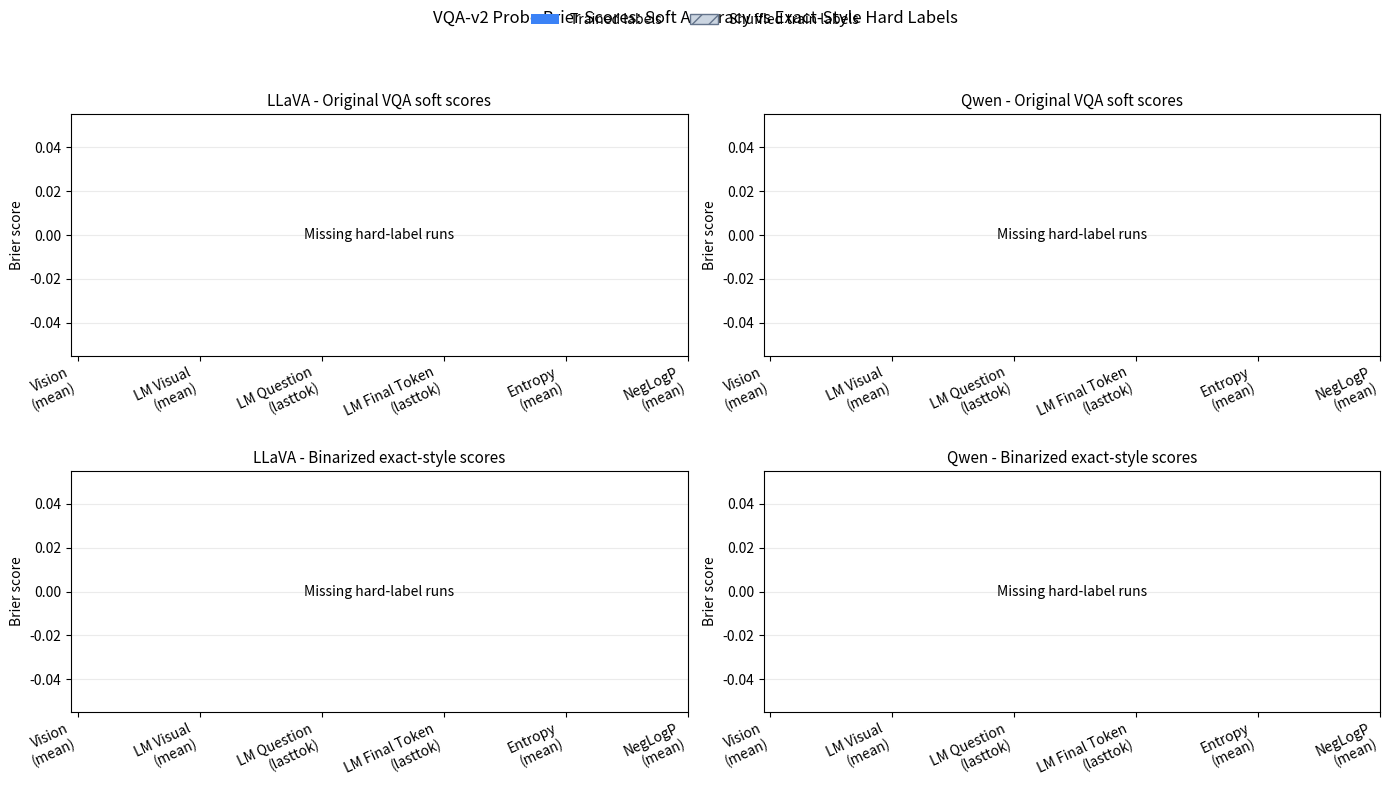

Generate this figure with matplotlib:
#!/usr/bin/env python
"""Plot VQA-v2 soft-score probes against hard exact-score probes.

The hard condition uses probes trained with --binarize_one_score_labels, where
only original VQA scores of 1.0 are positive and all partial-credit scores are
negative.
"""

from __future__ import annotations

import csv
from pathlib import Path
from typing import Dict, Iterable, List, Optional

import matplotlib.pyplot as plt
import numpy as np
import pandas as pd


ROOT = Path("probe_results")
OUT_DIR = ROOT / "_plots" / "vqa_soft_vs_hard_exact"

FEATURES: Dict[str, List[tuple[str, str]]] = {
    "llava": [
        ("Vision\n(mean)", "vision_mean_layer_12"),
        ("LM Visual\n(mean)", "lm_visual_mean_layer_16"),
        ("LM Question\n(lasttok)", "lm_question_lasttok_layer_16"),
        ("LM Final Token\n(lasttok)", "lm_fullspan_lasttok_layer_16"),
        ("Entropy\n(mean)", "answer_gen_entropy_mean"),
        ("NegLogP\n(mean)", "answer_gen_neglogp_mean"),
    ],
    "qwen": [
        ("Vision\n(mean)", "vision_mean_layer_13"),
        ("LM Visual\n(mean)", "lm_visual_mean_layer_15"),
        ("LM Question\n(lasttok)", "lm_question_lasttok_layer_16"),
        ("LM Final Token\n(lasttok)", "lm_fullspan_lasttok_layer_16"),
        ("Entropy\n(mean)", "answer_gen_entropy_mean"),
        ("NegLogP\n(mean)", "answer_gen_neglogp_mean"),
    ],
}

MODEL_TITLES = {
    "llava": "LLaVA",
    "qwen": "Qwen",
}


def _brier_from_summary(path: Path) -> Optional[float]:
    if not path.exists():
        return None
    with path.open(newline="") as f:
        rows = list(csv.DictReader(f))
    if not rows:
        return None
    pred = np.array([float(r["prediction"]) for r in rows], dtype=float)
    label = np.array([float(r["label"]) for r in rows], dtype=float)
    return float(np.mean((pred - label) ** 2))


def _run_dir(model: str, target: str, variant: str, feature: str) -> Path:
    if target == "soft" and variant == "trained":
        return ROOT / model / "vqa-v2" / "mlp" / feature
    if target == "soft" and variant == "shuffle":
        return ROOT / model / "vqa-v2" / "baselines" / "mlp" / feature
    if target == "hard" and variant == "trained":
        return ROOT / model / "vqa-v2-hard-exact" / "mlp" / feature
    if target == "hard" and variant == "shuffle":
        return ROOT / model / "vqa-v2-hard-exact" / "shuffle_train_labels" / "mlp" / feature
    raise ValueError(f"Unknown target={target!r}, variant={variant!r}")


def collect_rows() -> pd.DataFrame:
    rows = []
    for model, features in FEATURES.items():
        for label, feature in features:
            for target in ("soft", "hard"):
                for variant in ("trained", "shuffle"):
                    run_dir = _run_dir(model, target, variant, feature)
                    brier = _brier_from_summary(run_dir / "summary_predictions.csv")
                    rows.append(
                        {
                            "model": model,
                            "target": target,
                            "variant": variant,
                            "component": label.replace("\n", " "),
                            "feature": feature,
                            "brier": brier,
                            "path": str(run_dir),
                        }
                    )
    return pd.DataFrame(rows)


def _values_for(
    df: pd.DataFrame,
    *,
    model: str,
    target: str,
    variant: str,
    features: Iterable[tuple[str, str]],
) -> List[float]:
    vals: List[float] = []
    for _, feature in features:
        match = df[
            (df["model"] == model)
            & (df["target"] == target)
            & (df["variant"] == variant)
            & (df["feature"] == feature)
        ]
        val = match["brier"].iloc[0]
        vals.append(float(val) if pd.notna(val) else np.nan)
    return vals


def plot(df: pd.DataFrame) -> None:
    OUT_DIR.mkdir(parents=True, exist_ok=True)

    fig, axes = plt.subplots(2, 2, figsize=(14, 8), sharey=False)
    targets = [("soft", "Original VQA soft scores"), ("hard", "Binarized exact-style scores")]
    models = ["llava", "qwen"]

    for row_idx, (target, target_title) in enumerate(targets):
        for col_idx, model in enumerate(models):
            ax = axes[row_idx, col_idx]
            features = FEATURES[model]
            labels = [label for label, _ in features]
            x = np.arange(len(features))
            trained = _values_for(df, model=model, target=target, variant="trained", features=features)
            shuffle = _values_for(df, model=model, target=target, variant="shuffle", features=features)

            width = 0.38
            ax.bar(x - width / 2, trained, width=width, color="#3b82f6", label="Trained labels")
            ax.bar(
                x + width / 2,
                shuffle,
                width=width,
                color="#cbd5e1",
                edgecolor="#64748b",
                hatch="//",
                label="Shuffled train labels",
            )

            if np.all(np.isnan(trained)) and np.all(np.isnan(shuffle)):
                ax.text(0.5, 0.5, "Missing hard-label runs", ha="center", va="center", transform=ax.transAxes)

            ax.set_title(f"{MODEL_TITLES[model]} - {target_title}", fontsize=11)
            ax.set_xticks(x)
            ax.set_xticklabels(labels, rotation=25, ha="right")
            ax.set_ylabel("Brier score")
            ax.grid(axis="y", alpha=0.25)
            ax.set_axisbelow(True)

    handles, labels = axes[0, 0].get_legend_handles_labels()
    fig.legend(handles, labels, loc="upper center", ncol=2, frameon=False)
    fig.suptitle("VQA-v2 Probe Brier Scores: Soft Accuracy vs Exact-Style Hard Labels", y=0.995)
    fig.tight_layout(rect=[0, 0, 1, 0.95])

    png_path = OUT_DIR / "vqa_soft_vs_hard_component_brier.png"
    pdf_path = OUT_DIR / "vqa_soft_vs_hard_component_brier.pdf"
    fig.savefig(png_path, dpi=220)
    fig.savefig(pdf_path)
    print(f"Saved {png_path}")
    print(f"Saved {pdf_path}")


def main() -> None:
    df = collect_rows()
    OUT_DIR.mkdir(parents=True, exist_ok=True)
    csv_path = OUT_DIR / "vqa_soft_vs_hard_component_brier.csv"
    df.to_csv(csv_path, index=False)
    print(f"Saved {csv_path}")

    missing = df[df["brier"].isna()]
    if not missing.empty:
        print("\nMissing runs:")
        print(missing[["model", "target", "variant", "feature", "path"]].to_string(index=False))

    plot(df)


if __name__ == "__main__":
    main()
